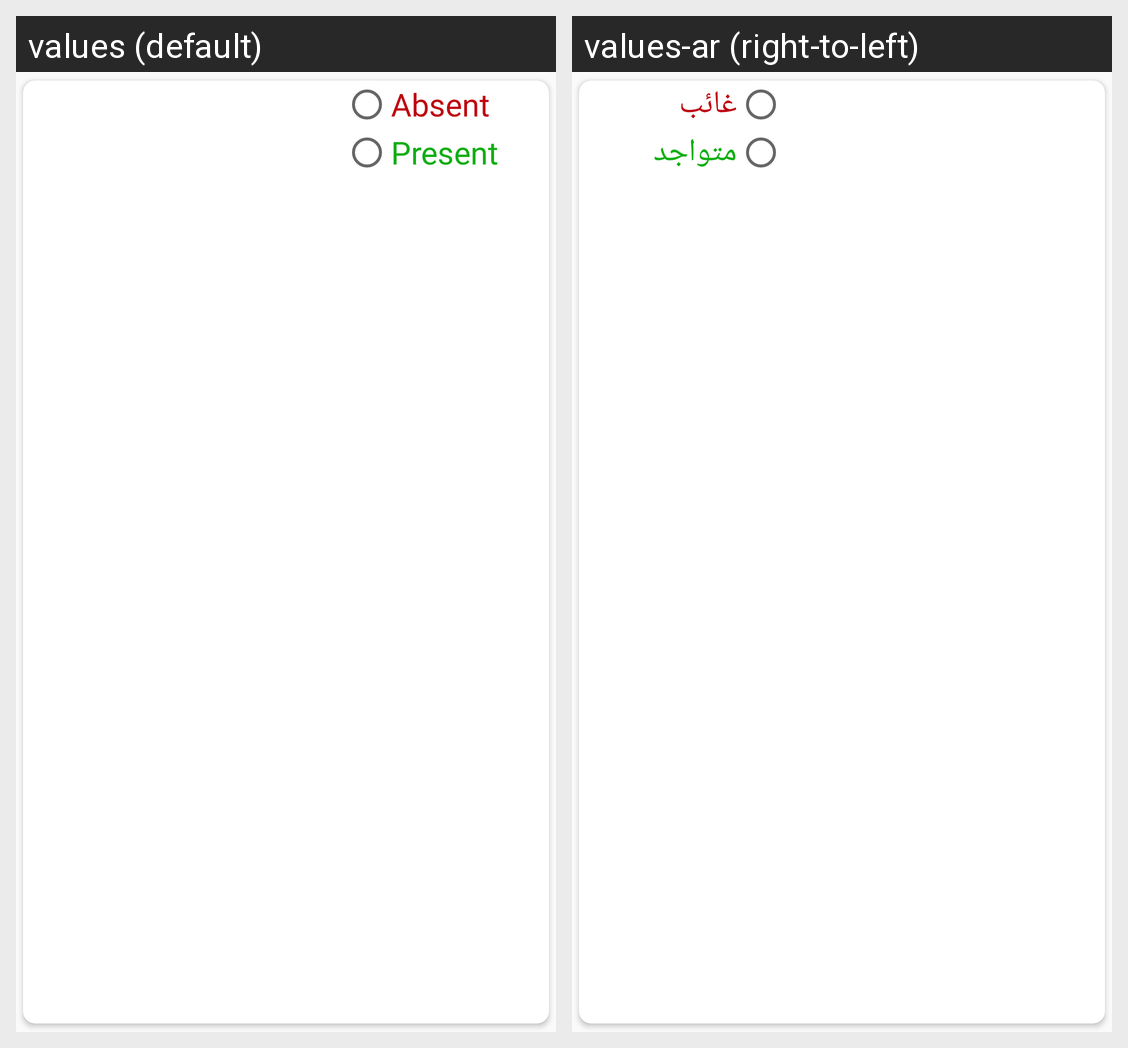

Strings drawn on this Android screen and how each of the app's shown locales translates them:
Android screen res/layout/take_attendance_item.xml rendered under 2 locales, left to right: values (default), values-ar (right-to-left). Device: Nexus 5 (rendered at 1080×1920; each locale shown at half size, 540×960, under a caption strip naming it); theme AppTheme.
Strings drawn on this screen, with the default value and each locale's value (text and hints the layout hard-codes, and strings that could not be matched under every locale, appear in the picture but are not listed):

absent
  values: Absent
  values-ar: غائب

attend
  values: Present
  values-ar: متواجد
